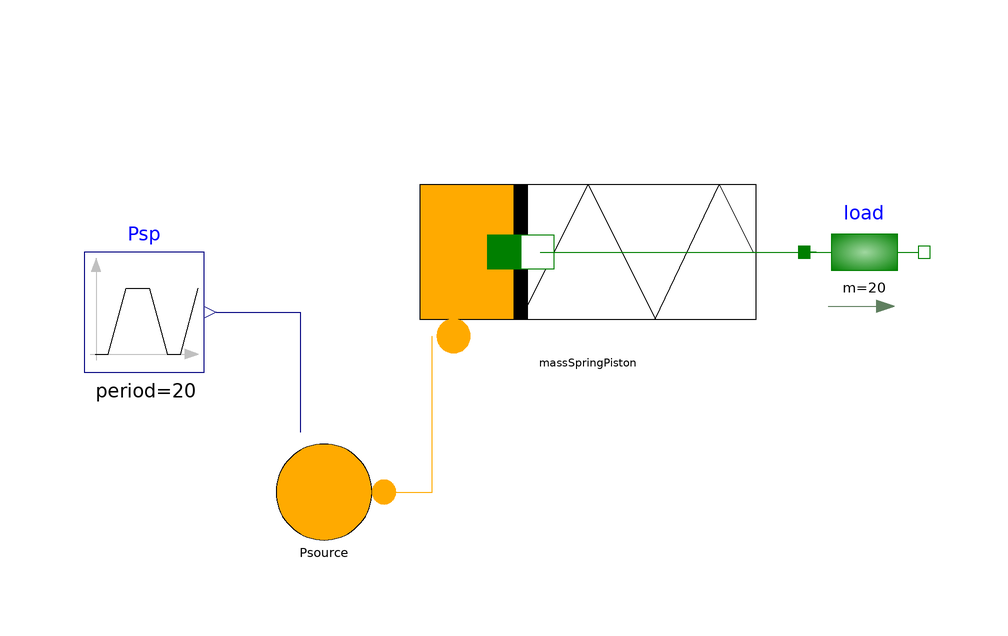

The component connection diagram of the Modelica model below, drawn from its own Placement and Line annotations.

model TestMassSpringPiston
  extends Modelica.Icons.Example;
  STTlibrary.Components.OleoDynamic.MassSpringPiston massSpringPiston(D = 300, FrictionNull = false, c_spring = 1e4, dch = 0.1, dpnom = 10000, dsh = 0.02, fc = 100, fs = 110, m = 2, oilCompressibility = true, p_start = 1e5, pnom = 1e+06, ps = 0.2, s_oilFl = 0, springPreload = 200000, wnom = 1)  annotation (
    Placement(visible = true, transformation(origin = {4, 1.11022e-15}, extent = {{-28, -28}, {28, 28}}, rotation = 0)));
  STTlibrary.Components.OleoDynamic.ImposedPressure Psource(use_in_p0 = true)  annotation (
    Placement(visible = true, transformation(origin = {-40, -40}, extent = {{-10, -10}, {10, 10}}, rotation = 0)));
  Modelica.Blocks.Sources.Trapezoid Psp(amplitude = 1e6, falling = 5, nperiod = 1, offset = 1e5, period = 20, rising = 5, startTime = 2, width = 5)  annotation (
    Placement(visible = true, transformation(origin = {-70, -10}, extent = {{-10, -10}, {10, 10}}, rotation = 0)));
  Modelica.Mechanics.Translational.Components.Mass load(m = 20)  annotation (
    Placement(visible = true, transformation(origin = {50, 0}, extent = {{-10, -10}, {10, 10}}, rotation = 0)));
equation
  connect(Psp.y, Psource.in_p0) annotation (
    Line(points = {{-58, -10}, {-44, -10}, {-44, -30}, {-44, -30}}, color = {0, 0, 127}));
  connect(Psource.fl_P, massSpringPiston.fl_P) annotation (
    Line(points = {{-30, -40}, {-22, -40}, {-22, -14}, {-22, -14}}, color = {255, 170, 0}));
  connect(massSpringPiston.fl_Mb, load.flange_a) annotation (
    Line(points = {{-4, 0}, {42, 0}, {42, 0}, {40, 0}, {40, 0}}, color = {0, 127, 0}));
annotation (
    experiment(StartTime = 0, StopTime = 20, Tolerance = 1e-6, Interval = 0.02));
end TestMassSpringPiston;